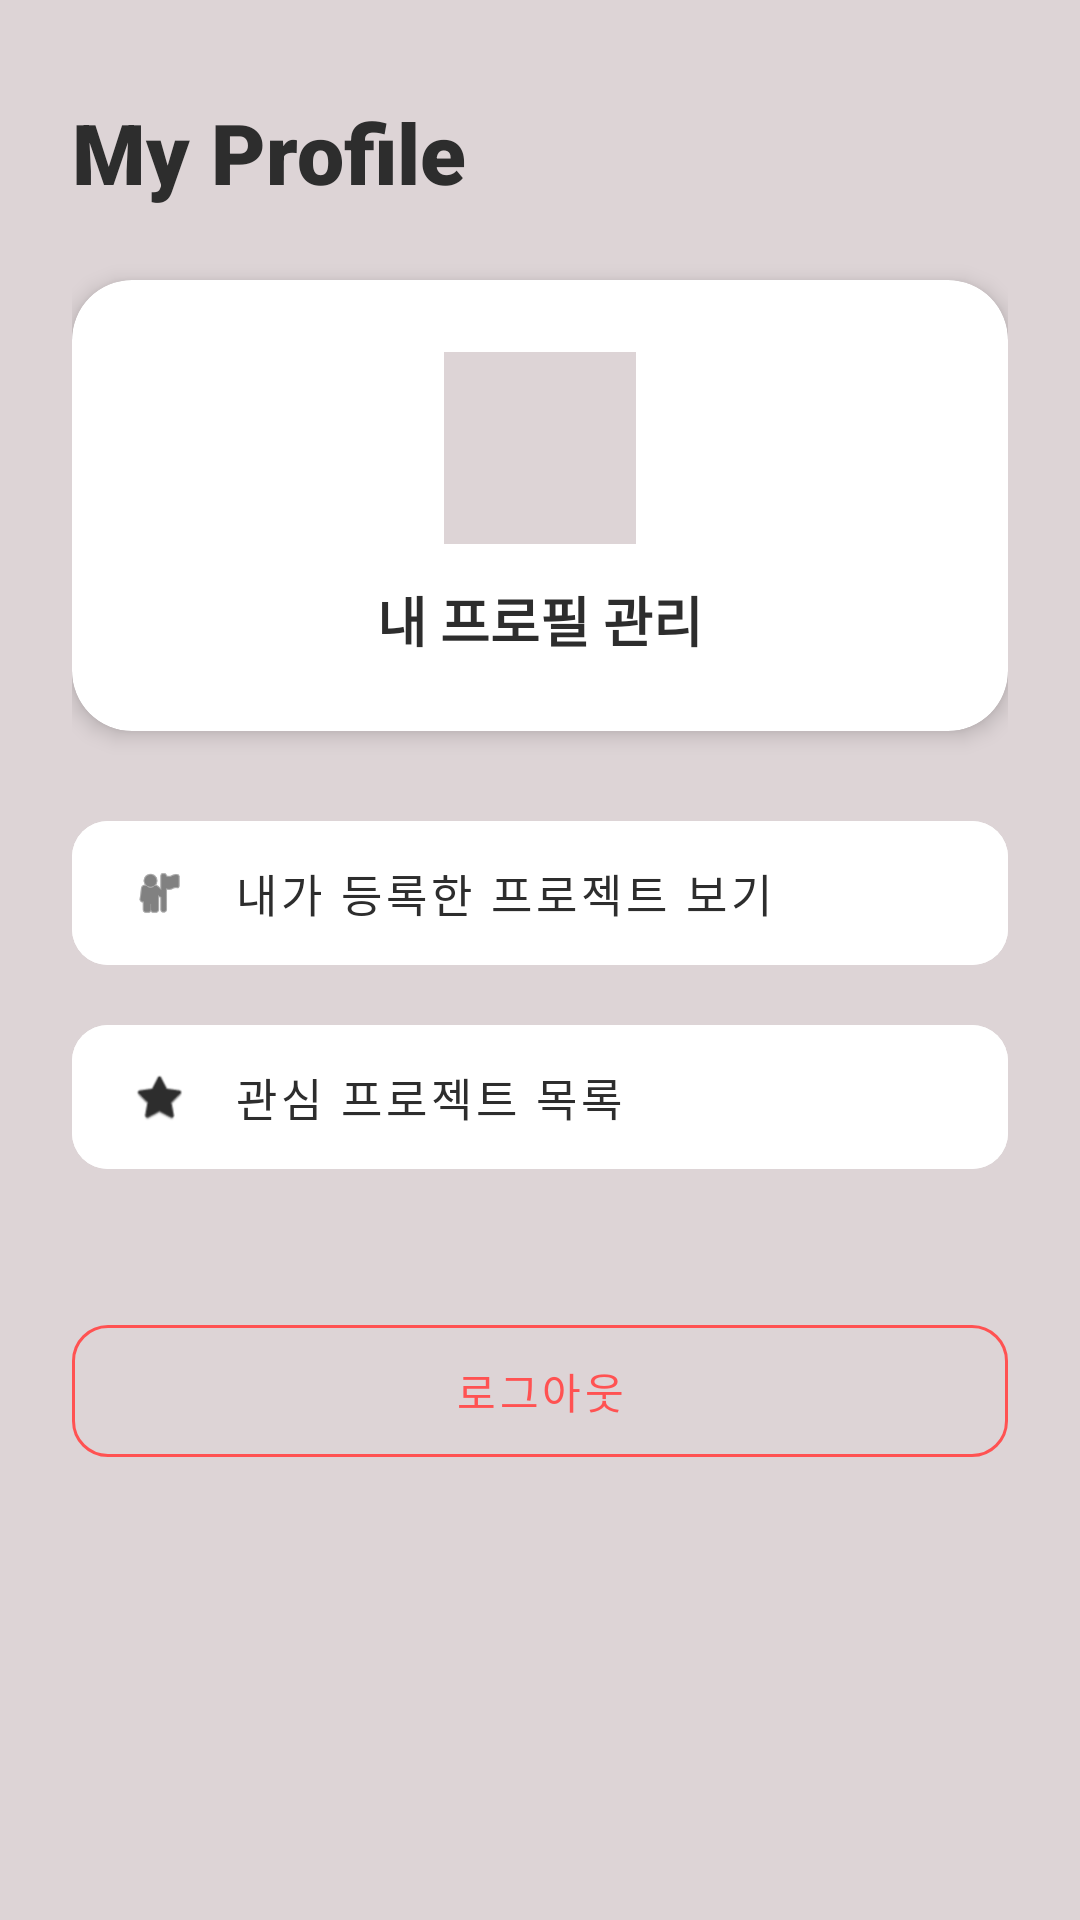

Layout XML and referenced resources for this Android screen:
<!-- AndroidManifest.xml: application theme Theme.AndroidLab -->
<!-- res/layout/fragment_mypage.xml -->
<?xml version="1.0" encoding="utf-8"?>
<androidx.constraintlayout.widget.ConstraintLayout
    xmlns:android="http://schemas.android.com/apk/res/android"
    xmlns:app="http://schemas.android.com/apk/res-auto"
    android:layout_width="match_parent"
    android:layout_height="match_parent"
    android:background="#DDD4D6"
    android:paddingHorizontal="24dp">

    
    <TextView
        android:id="@+id/tvMyPageTitle"
        android:layout_width="wrap_content"
        android:layout_height="wrap_content"
        android:layout_marginTop="32dp"
        android:text="My Profile"
        android:textSize="28sp"
        android:fontFamily="sans-serif-black"
        android:textColor="#2D2D2D"
        app:layout_constraintStart_toStartOf="parent"
        app:layout_constraintTop_toTopOf="parent" />

    
    <androidx.cardview.widget.CardView
        android:id="@+id/cvUserInfo"
        android:layout_width="match_parent"
        android:layout_height="wrap_content"
        android:layout_marginTop="24dp"
        app:cardCornerRadius="20dp"
        app:cardElevation="4dp"
        app:layout_constraintTop_toBottomOf="@id/tvMyPageTitle">

        <LinearLayout
            android:layout_width="match_parent"
            android:layout_height="wrap_content"
            android:gravity="center"
            android:orientation="vertical"
            android:padding="24dp">

            
            <View
                android:layout_width="64dp"
                android:layout_height="64dp"
                android:background="#EEE7E9"
                android:layout_marginBottom="12dp"
                android:backgroundTint="#DDD4D6"/>

            <TextView
                android:layout_width="wrap_content"
                android:layout_height="wrap_content"
                android:text="내 프로필 관리"
                android:textSize="18sp"
                android:textStyle="bold"
                android:textColor="#2D2D2D"/>
        </LinearLayout>
    </androidx.cardview.widget.CardView>

    
    <LinearLayout
        android:layout_width="match_parent"
        android:layout_height="wrap_content"
        android:layout_marginTop="24dp"
        android:orientation="vertical"
        app:layout_constraintTop_toBottomOf="@id/cvUserInfo">

        
        <com.google.android.material.button.MaterialButton
            android:id="@+id/btnMyProjects"
            style="@style/Widget.MaterialComponents.Button.TextButton"
            android:layout_width="match_parent"
            android:layout_height="60dp"
            android:layout_marginBottom="8dp"
            android:backgroundTint="@android:color/white"
            android:gravity="start|center_vertical"
            android:paddingStart="20dp"
            android:text="내가 등록한 프로젝트 보기"
            android:textColor="#2D2D2D"
            android:textSize="15sp"
            app:cornerRadius="12dp"
            app:icon="@android:drawable/ic_menu_myplaces"
            app:iconTint="#2D2D2D"
            app:iconPadding="16dp" />

        
        <com.google.android.material.button.MaterialButton
            android:id="@+id/btnLikedProjects"
            style="@style/Widget.MaterialComponents.Button.TextButton"
            android:layout_width="match_parent"
            android:layout_height="60dp"
            android:layout_marginBottom="16dp"
            android:backgroundTint="@android:color/white"
            android:gravity="start|center_vertical"
            android:paddingStart="20dp"
            android:text="관심 프로젝트 목록"
            android:textColor="#2D2D2D"
            android:textSize="15sp"
            app:cornerRadius="12dp"
            app:icon="@android:drawable/btn_star_big_on"
            app:iconTint="#2D2D2D"
            app:iconPadding="16dp" />

        
        <com.google.android.material.button.MaterialButton
            android:id="@+id/btnLogout"
            style="@style/Widget.MaterialComponents.Button.OutlinedButton"
            android:layout_width="match_parent"
            android:layout_height="56dp"
            android:text="로그아웃"
            android:textColor="#FF5252"
            app:strokeColor="#FF5252"
            app:cornerRadius="12dp"
            android:layout_marginTop="24dp" />

    </LinearLayout>

</androidx.constraintlayout.widget.ConstraintLayout>
<!-- resources referenced by this layout -->
<resources>
  <style name="Theme.AndroidLab" parent="Theme.Material3.DayNight.NoActionBar">
          <item name="android:windowBackground">@color/white</item>
      </style>
  <!-- not gathered from this repository: default colours our renderer supplied (Android Studio template values) -->
  <color name="white">#FFFFFFFF</color>
</resources>
